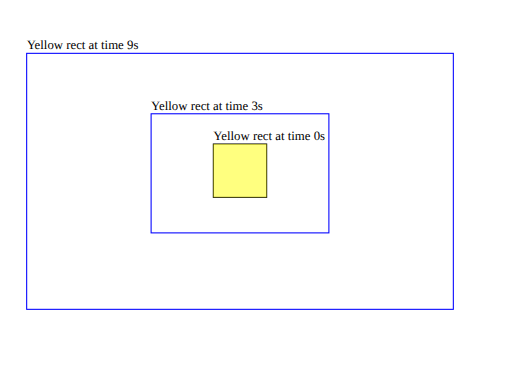
t = 0.00 s
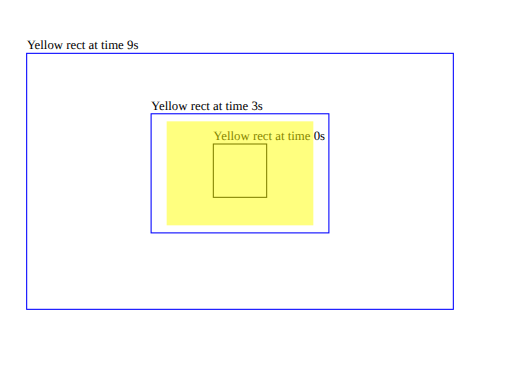
t = 2.25 s
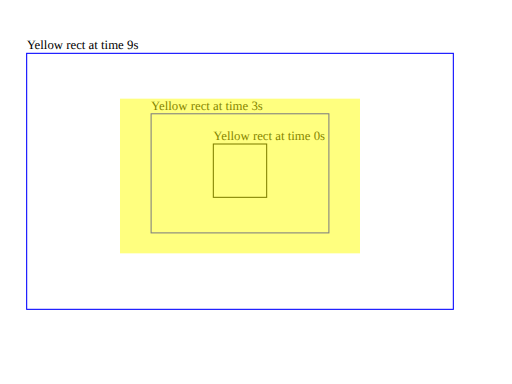
t = 4.50 s
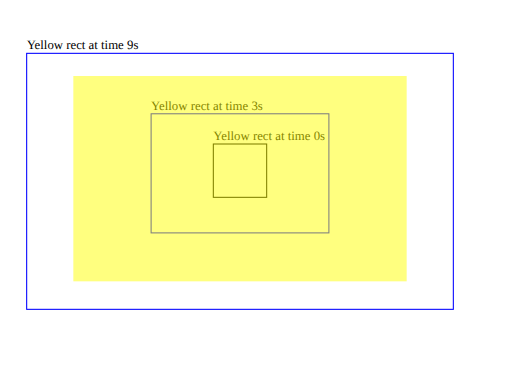
t = 6.75 s
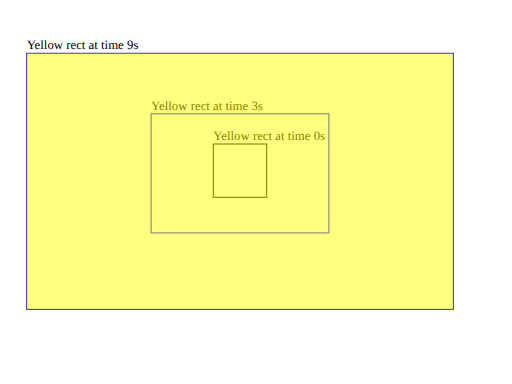
t = 9.00 s

The animated SVG that drew these frames (rendered in a browser with its animation timeline set to each time). Animation: 4 SMIL elements (animate=4); one cycle of 9.00 s.

<?xml version="1.0" standalone="no"?>
<!DOCTYPE svg PUBLIC "-//W3C//DTD SVG 1.1//EN" "http://www.w3.org/Graphics/SVG/1.1/DTD/svg11.dtd">

<!--
Test which verifies that the basic facilities of declarative animation are working.

This test uses the following element : 'animate'

The test is a nine second animation with no repeats. It shows a rectangle growing from small (37.5% width, 33.3%
height) to big (100% width, 100% height)

The file includes various guides that can be used to verify the correctness of the animation. Outlines exist for the
rectangle size and location at times 0s, 3s and 9s.
-->

<svg version="1.1" width="100%" height="100%" viewBox="0 0 480 360" xmlns="http://www.w3.org/2000/svg" xmlns:xlink="http://www.w3.org/1999/xlink">
  <!-- Guide objects to show where the animation elements belong at which time -->

  <g font-family="Verdana" font-size="12">
    <text x="200" y="131">Yellow rect at time 0s</text>
    <rect x="200" y="135" width="50" height="50" fill="none" stroke="black"/>
    <text x="141.6666" y="102.6666">Yellow rect at time 3s</text>
    <rect x="141.6666" y="106.6666" width="166.6666" height="111.6666" fill="none" stroke="rgb(0,0,255)"/>
    <text x="25" y="46">Yellow rect at time 9s</text>
    <rect x="25" y="50" width="400" height="240" fill="none" stroke="rgb(0,0,255)"/>
  </g>

  <rect id="RectElement" x="200" y="135" width="50" height="50" fill="rgb(255,255,0)" opacity=".5">
    <animate attributeName="x" attributeType="XML" begin="0s" dur="9s" fill="freeze" from="200" to="25"/>
    <animate attributeName="y" attributeType="XML" begin="0s" dur="9s" fill="freeze" from="135" to="50"/>
    <animate attributeName="width" attributeType="XML" begin="0s" dur="9s" fill="freeze" from="50" to="400"/>
    <animate attributeName="height" attributeType="XML" begin="0s" dur="9s" fill="freeze" from="50" to="240"/>
  </rect>
</svg>
